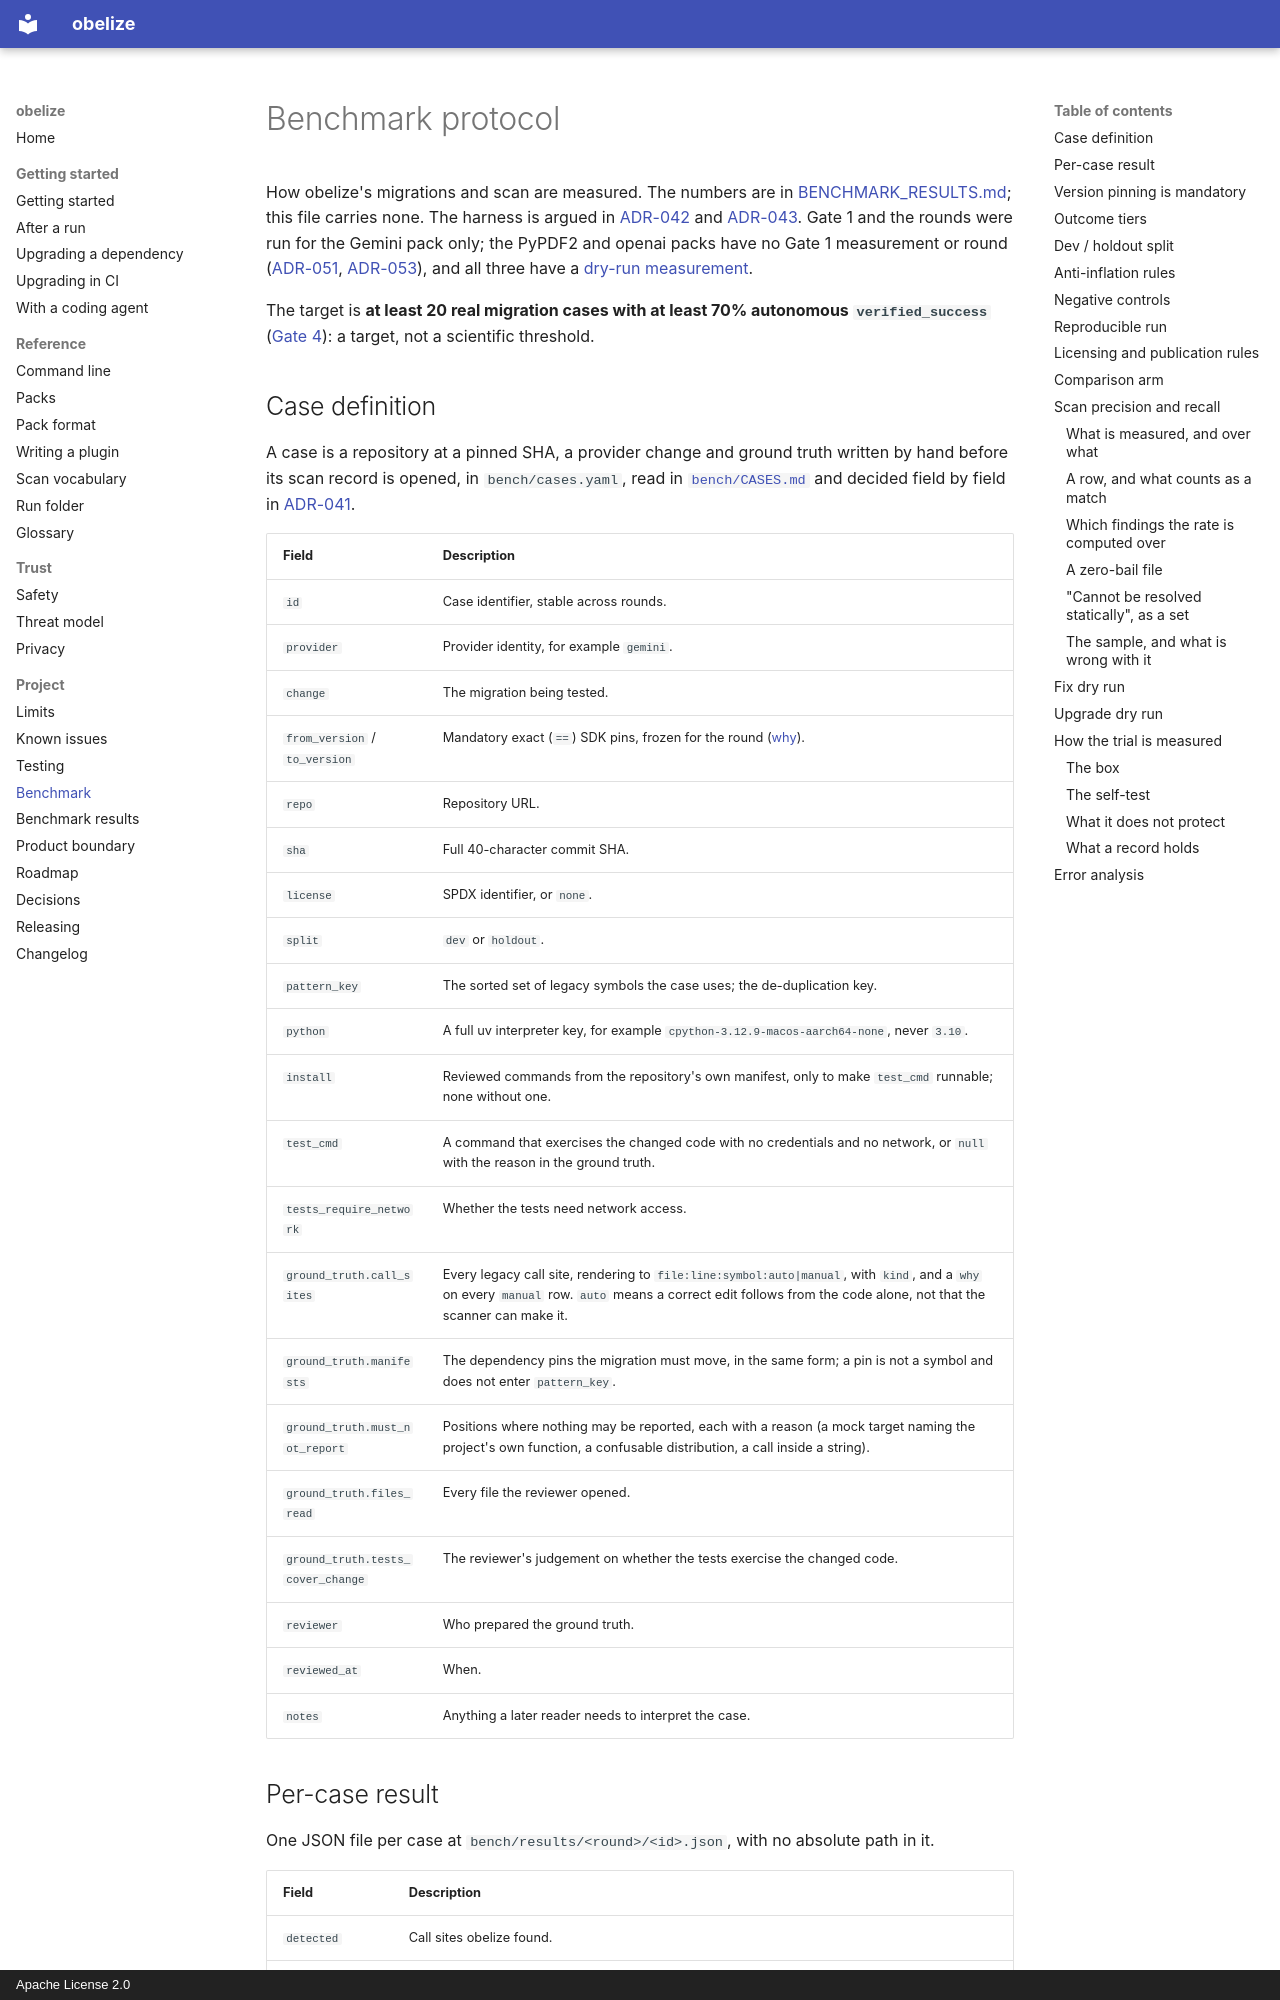

repository: hakanbogan/obelize · page: BENCHMARK/index.html · generator: mkdocs · copyright: Apache License 2.0

# Benchmark protocol

How obelize's migrations and scan are measured. The numbers are in
[BENCHMARK_RESULTS.md](BENCHMARK_RESULTS.md); this file carries none. The
harness is argued in
[ADR-042](adr/ADR-042-benchmark-harness-tiers.md)
and
[ADR-043](adr/ADR-043-round-one-results.md). Gate 1 and the rounds were run for the Gemini pack only; the PyPDF2 and
openai packs have no Gate 1 measurement or round
([ADR-051](adr/ADR-051-second-migration-family.md), [ADR-053](adr/ADR-053-shared-module-migrations.md)),
and all three have a [dry-run measurement](#fix-dry-run).

The target is **at least 20 real migration cases with at least 70% autonomous
`verified_success`** ([Gate 4](PRODUCT.md#what-would-make-this-a-product)): a
target, not a scientific threshold.

## Case definition

A case is a repository at a pinned SHA, a provider change and ground truth
written by hand before its scan record is opened, in `bench/cases.yaml`, read in
[`bench/CASES.md`](../bench/CASES.md) and decided field by field in
[ADR-041](adr/ADR-041-case-definitions-split.md).

| Field | Description |
|---|---|
| `id` | Case identifier, stable across rounds. |
| `provider` | Provider identity, for example `gemini`. |
| `change` | The migration being tested. |
| `from_version` / `to_version` | Mandatory exact (`==`) SDK pins, frozen for the round ([why](#version-pinning-is-mandatory)). |
| `repo` | Repository URL. |
| `sha` | Full 40-character commit SHA. |
| `license` | SPDX identifier, or `none`. |
| `split` | `dev` or `holdout`. |
| `pattern_key` | The sorted set of legacy symbols the case uses; the de-duplication key. |
| `python` | A full uv interpreter key, for example `cpython-3.12.9-macos-aarch64-none`, never `3.10`. |
| `install` | Reviewed commands from the repository's own manifest, only to make `test_cmd` runnable; none without one. |
| `test_cmd` | A command that exercises the changed code with no credentials and no network, or `null` with the reason in the ground truth. |
| `tests_require_network` | Whether the tests need network access. |
| `ground_truth.call_sites` | Every legacy call site, rendering to `file:line:symbol:auto|manual`, with `kind`, and a `why` on every `manual` row. `auto` means a correct edit follows from the code alone, not that the scanner can make it. |
| `ground_truth.manifests` | The dependency pins the migration must move, in the same form; a pin is not a symbol and does not enter `pattern_key`. |
| `ground_truth.must_not_report` | Positions where nothing may be reported, each with a reason (a mock target naming the project's own function, a confusable distribution, a call inside a string). |
| `ground_truth.files_read` | Every file the reviewer opened. |
| `ground_truth.tests_cover_change` | The reviewer's judgement on whether the tests exercise the changed code. |
| `reviewer` | Who prepared the ground truth. |
| `reviewed_at` | When. |
| `notes` | Anything a later reader needs to interpret the case. |
